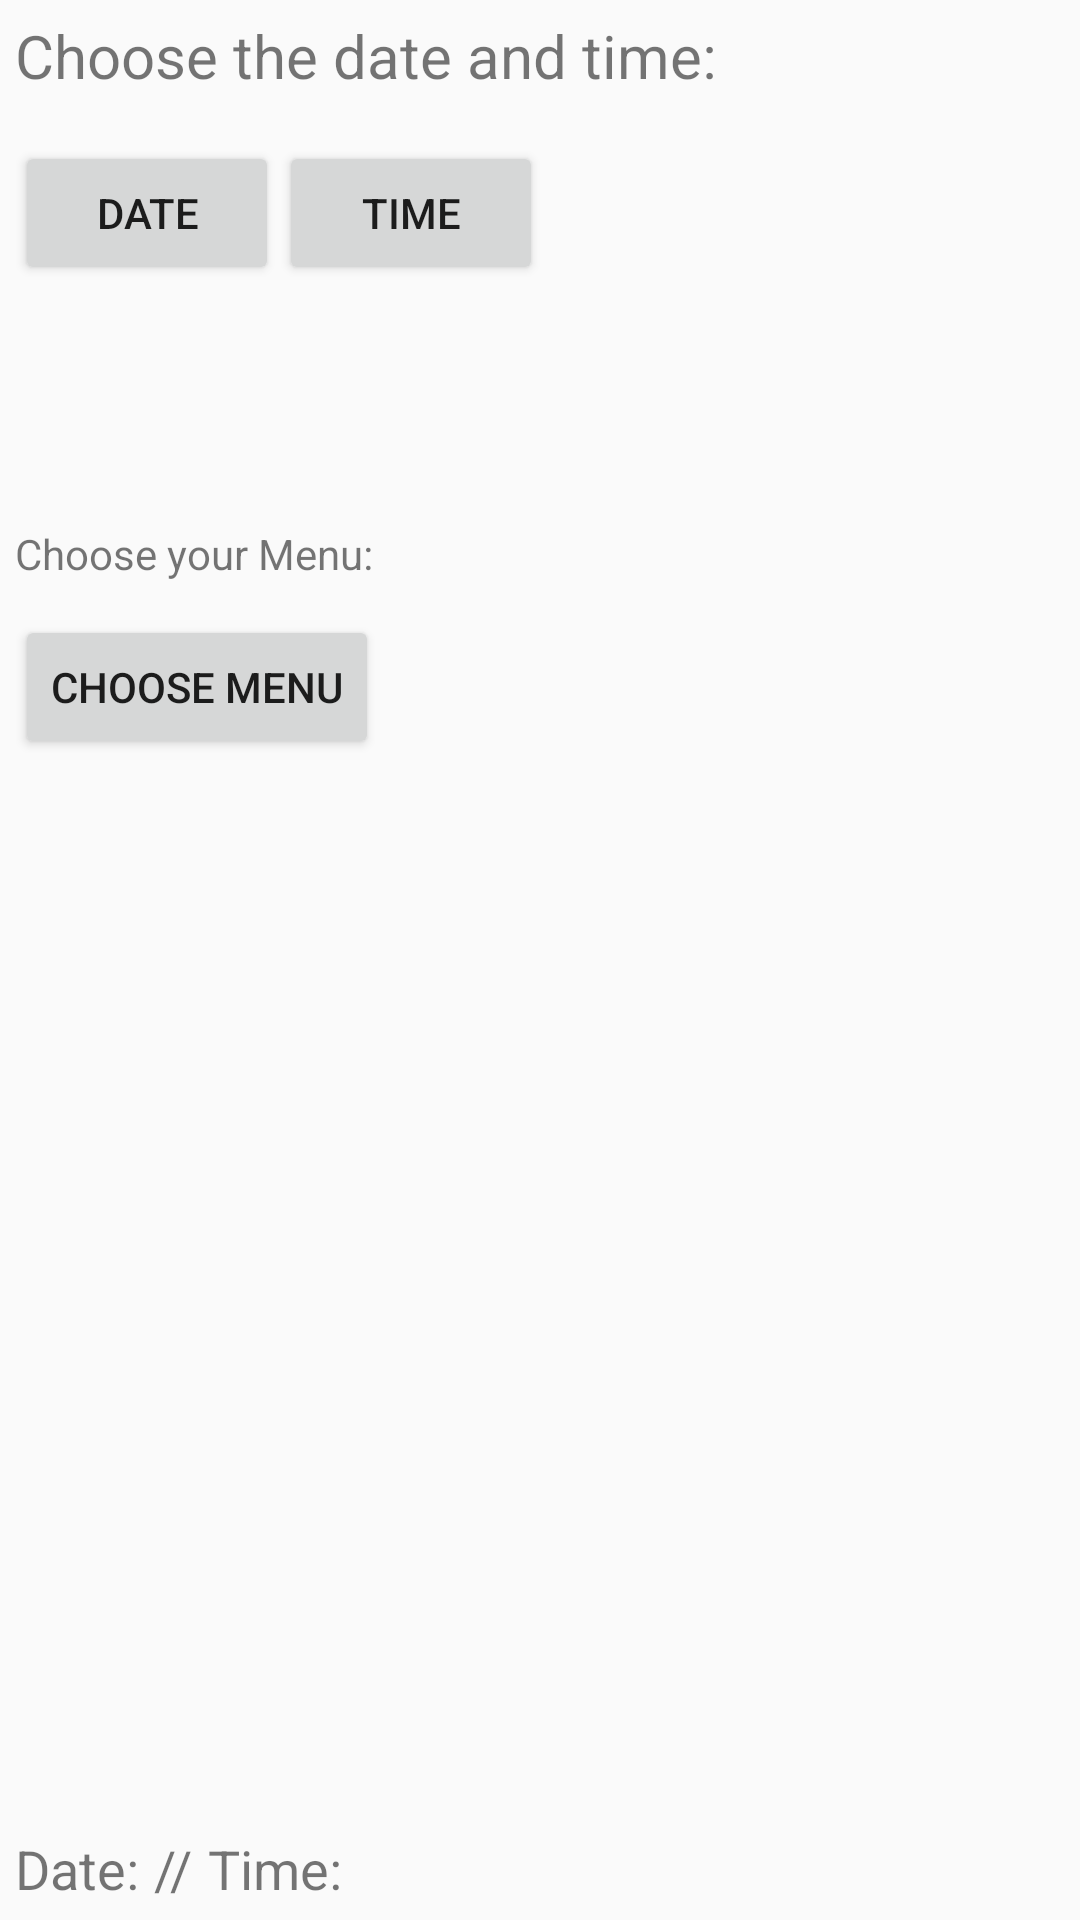

Android layout source for this screen:
<!-- AndroidManifest.xml: application theme AppTheme -->
<!-- res/layout/activity_date_time_picker.xml -->
<?xml version="1.0" encoding="utf-8"?>
<RelativeLayout xmlns:android="http://schemas.android.com/apk/res/android"
    xmlns:app="http://schemas.android.com/apk/res-auto"
    xmlns:tools="http://schemas.android.com/tools"
    android:layout_width="match_parent"
    android:layout_height="match_parent"
    android:paddingBottom="@dimen/activity_vertical_margin"
    android:paddingLeft="@dimen/activity_horizontal_margin"
    android:paddingRight="@dimen/activity_horizontal_margin"
    android:paddingTop="@dimen/activity_vertical_margin"
    android:orientation="vertical"
    tools:context="com.example.android.zahra_1202150246_modul2.DateTimePicker">


    <TextView
        android:layout_width="wrap_content"
        android:layout_height="wrap_content"
        android:textSize="@dimen/text_size"
        android:text="@string/choose_datetime" />

    <LinearLayout
        android:layout_width="match_parent"
        android:layout_height="match_parent"
        android:layout_marginTop="@dimen/space"
        android:orientation="horizontal">

        <Button
            android:layout_width="wrap_content"
            android:layout_height="wrap_content"
            android:id="@+id/button_date"
            android:layout_marginTop="@dimen/button_top_margin"
            android:text="@string/date_button"
            android:onClick="showDatePickerDialog"/>

        <Button
            android:layout_width="wrap_content"
            android:layout_height="wrap_content"
            android:id="@+id/button_time"
            android:layout_marginTop="@dimen/button_top_margin"
            android:layout_alignBottom="@id/button_date"
            android:layout_toRightOf="@id/button_date"
            android:text="@string/time_button"
            android:onClick="showTimePickerDialog"/>
    </LinearLayout>
    <RelativeLayout
        android:layout_width="match_parent"
        android:layout_height="match_parent"
        android:layout_marginTop="@dimen/spasi">

        <TextView
            android:id="@+id/text_menu"
            android:layout_width="match_parent"
            android:layout_height="match_parent"
            android:layout_alignParentBottom="true"
            android:layout_alignParentLeft="true"
            android:layout_alignParentStart="true"
            android:layout_marginBottom="22dp"
            android:text="@string/choose_your_menu" />

        <Button
            android:id="@+id/button_menu"
            android:layout_width="wrap_content"
            android:layout_height="wrap_content"
            android:layout_alignParentLeft="true"
            android:layout_alignParentStart="true"
            android:layout_alignParentTop="true"
            android:layout_marginTop="@dimen/space"
            android:onClick="chooseMenu"
            android:text="@string/choose_menu" />
    </RelativeLayout>



    <LinearLayout
        android:layout_width="wrap_content"
        android:layout_height="wrap_content"
        android:orientation="horizontal"
        android:layout_alignParentBottom="true">

        <TextView
            android:id="@+id/title_datelabel"
            android:layout_width="wrap_content"
            android:layout_height="wrap_content"
            android:textSize="@dimen/textSize"
            android:text="@string/date_label"/>

        <TextView
            android:id="@+id/pager"
            android:layout_width="wrap_content"
            android:layout_height="wrap_content"
            android:layout_marginLeft="@dimen/jarak"
            android:layout_marginRight="@dimen/jarak"
            android:textSize="@dimen/textSize"
            android:text="@string/pager"/>

        <TextView
            android:id="@+id/text_timelabel"
            android:layout_width="wrap_content"
            android:layout_height="wrap_content"
            android:textSize="@dimen/textSize"
            android:text="@string/time_label"/>

    </LinearLayout>

</RelativeLayout>
<!-- resources referenced by this layout -->
<resources>
  <dimen name="activity_horizontal_margin">5dp</dimen>
  <dimen name="activity_vertical_margin">5dp</dimen>
  <dimen name="button_top_margin">12dp</dimen>
  <dimen name="jarak">5dp</dimen>
  <dimen name="space">30dp</dimen>
  <dimen name="spasi">170dp</dimen>
  <dimen name="textSize">18sp</dimen>
  <dimen name="text_size">20sp</dimen>
  <string name="choose_datetime">Choose the date and time: </string>
  <string name="choose_menu">Choose Menu</string>
  <string name="choose_your_menu">Choose your Menu: </string>
  <string name="date_button">Date</string>
  <string name="date_label">Date:</string>
  <string name="pager"> // </string>
  <string name="time_button">Time</string>
  <string name="time_label">Time: </string>
  <style name="AppTheme" parent="Theme.AppCompat.Light.DarkActionBar">
          
          <item name="colorPrimary">@color/colorPrimary</item>
          <item name="colorPrimaryDark">@color/colorPrimaryDark</item>
          <item name="colorAccent">@color/colorAccent</item>
      </style>
  <color name="colorPrimary">#3F51B5</color>
  <color name="colorPrimaryDark">#303F9F</color>
  <color name="colorAccent">#FF4081</color>
</resources>
